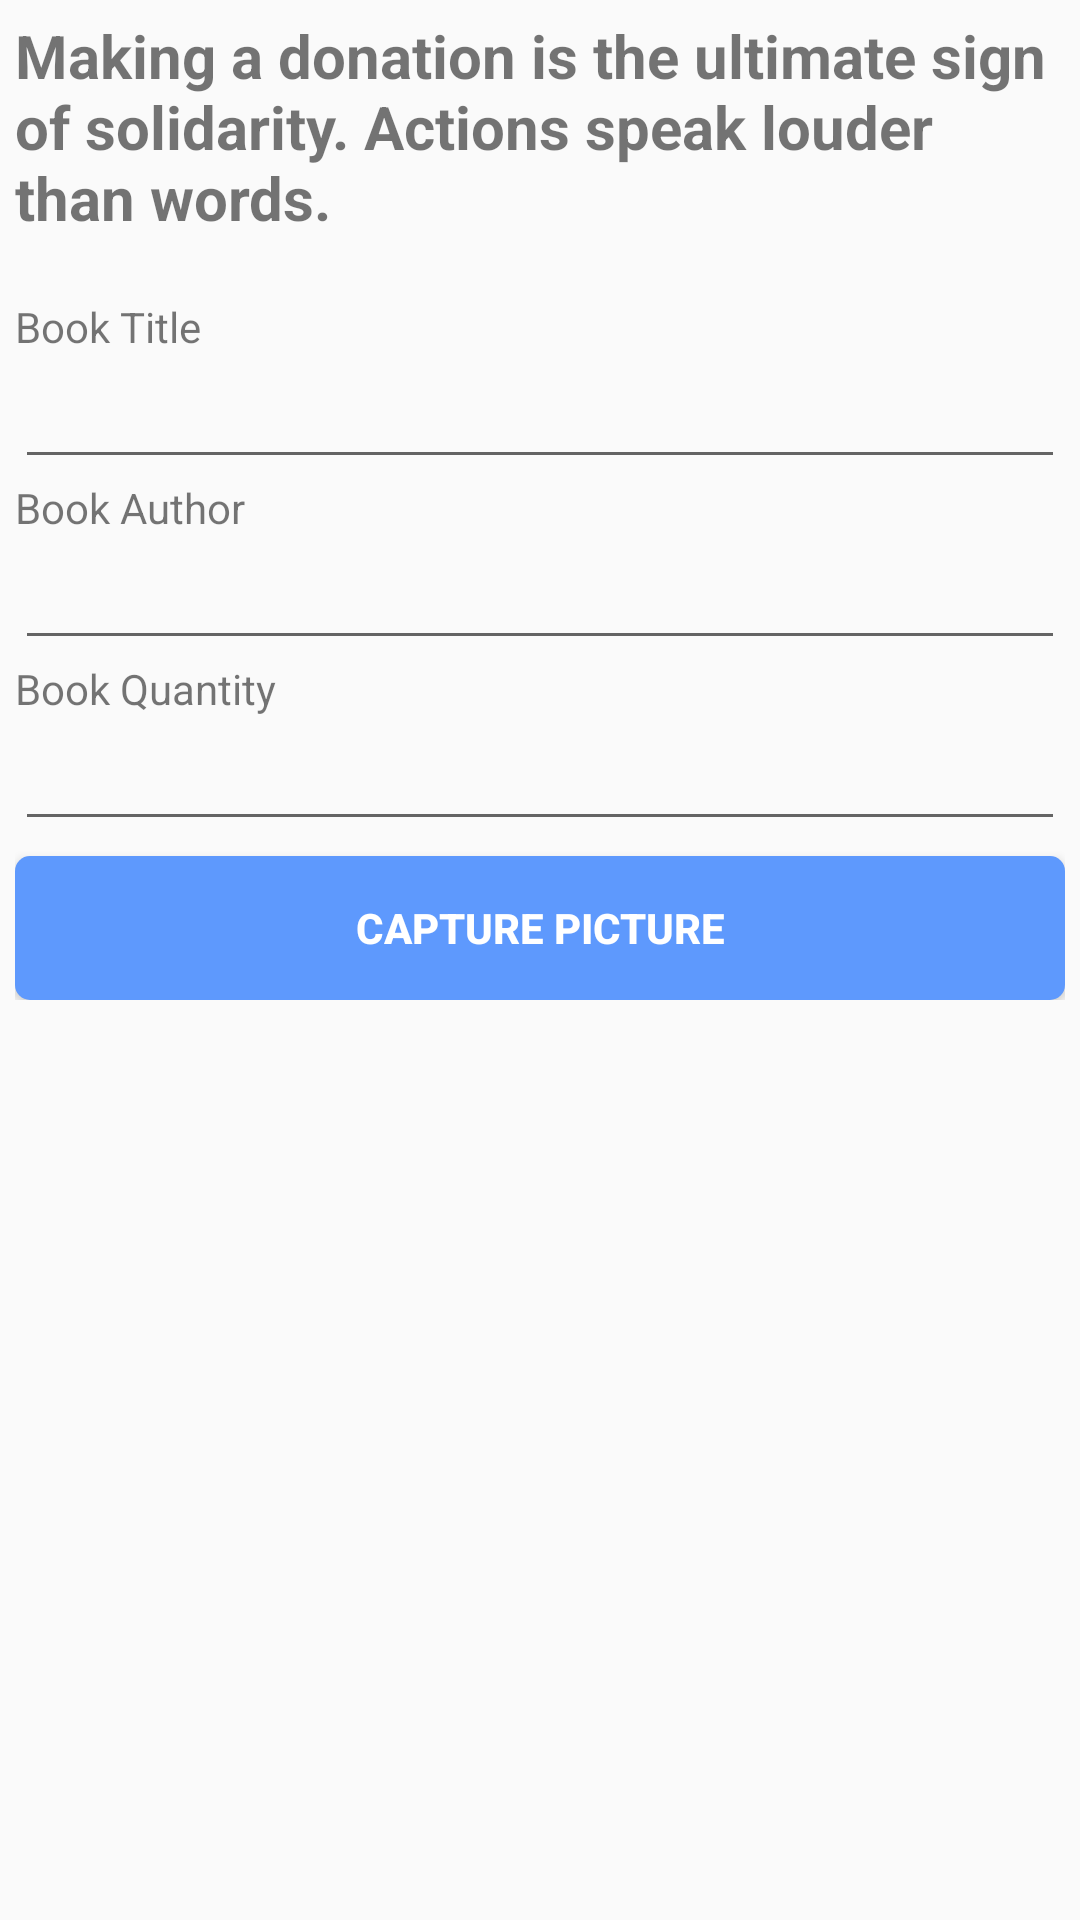

This screen was rendered from an Android layout file. Write that file and the resources it references.
<!-- AndroidManifest.xml: application theme MyMaterialTheme -->
<!-- res/layout/fragment_donate_book.xml -->
<?xml version="1.0" encoding="utf-8"?>
<LinearLayout xmlns:android="http://schemas.android.com/apk/res/android"
    android:layout_width="match_parent"
    android:layout_height="match_parent"
    android:orientation="vertical"
    android:padding="5dp">

    <TextView
        android:id="@+id/text_lbl_donate_quote"
        android:layout_width="match_parent"
        android:layout_height="wrap_content"
        android:text="@string/donate_quote"
        android:textSize="20sp"
        android:textStyle="bold" />

    <ScrollView
        android:layout_width="match_parent"
        android:layout_height="match_parent">

        <LinearLayout
            android:layout_width="match_parent"
            android:layout_height="match_parent"
            android:orientation="vertical">

            <TextView
                android:id="@+id/txt_lbl_book_title"
                android:layout_width="match_parent"
                android:layout_height="wrap_content"
                android:layout_marginTop="20dp"
                android:text="Book Title" />

            <EditText
                android:id="@+id/edit_book_title"
                android:layout_width="match_parent"
                android:layout_height="wrap_content" />

            <TextView
                android:id="@+id/txt_lbl_book_author"
                android:layout_width="match_parent"
                android:layout_height="wrap_content"
                android:text="Book Author" />

            <EditText
                android:id="@+id/edit_book_author"
                android:layout_width="match_parent"
                android:layout_height="wrap_content" />

            <TextView
                android:id="@+id/txt_lbl_book_quantity"
                android:layout_width="match_parent"
                android:layout_height="wrap_content"
                android:text="Book Quantity" />

            <EditText
                android:id="@+id/edit_book_quantity"
                android:layout_width="match_parent"
                android:layout_height="wrap_content"
                android:inputType="number"/>

            <ImageView
                android:id="@+id/img_book"
                android:layout_width="match_parent"
                android:layout_height="150dp"
                android:layout_marginTop="5dp"
                android:scaleType="centerCrop"
                android:visibility="gone"/>

            <Button
                android:id="@+id/btn_capture"
                android:layout_width="match_parent"
                android:layout_height="wrap_content"
                android:layout_marginTop="5dp"
                android:background="@drawable/bg_button_selector"
                android:text="Capture Picture"
                android:textColor="@drawable/bg_button_selector"
                android:textStyle="bold" />
        </LinearLayout>
    </ScrollView>
</LinearLayout>
<!-- resources referenced by this layout -->
<resources>
  <!-- drawable bg_button_selector (drawable) -->
  <?xml version="1.0" encoding="utf-8"?>
  <selector xmlns:android="http://schemas.android.com/apk/res/android">
      <item android:state_pressed="true" android:color="@android:color/white" >
          <shape
              android:shape="rectangle">
  
              <solid
                  android:color="@color/colorPrimaryDark"/>
  
              <corners
                  android:radius="5dp" />
          </shape>
      </item>
  
      <item android:state_pressed="false" android:color="@android:color/white">
          <shape
              android:shape="rectangle">
  
              <solid
                  android:color="@color/selectedButton"/>
  
              <corners
                  android:radius="5dp" />
          </shape>
      </item>
  </selector>
  <string name="donate_quote">Making a donation is the ultimate sign of solidarity. Actions speak louder than words.</string>
  <style name="MyMaterialTheme" parent="MyMaterialTheme.Base">
  
      </style>
  <color name="colorPrimaryDark">#303F9F</color>
  <color name="selectedButton">#5E99FD</color>
  <style name="MyMaterialTheme.Base" parent="Theme.AppCompat.Light.NoActionBar">
          <item name="windowNoTitle">true</item>
          <item name="windowActionBar">false</item>
          <item name="colorPrimary">@color/colorPrimary</item>
          <item name="colorPrimaryDark">@color/colorPrimaryDark</item>
          <item name="colorAccent">@color/colorAccent</item>
      </style>
  <color name="colorPrimary">#3F51B5</color>
  <color name="colorAccent">#FF4081</color>
</resources>
